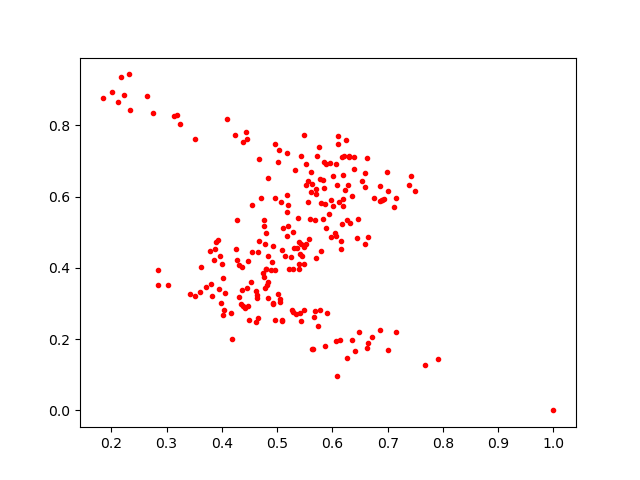

Data behind this chart, as committed beside it:
0.61934423, 0.5928247
0.6072, 0.6903
0.4009, 0.4102
0.4309, 0.4088
0.5582, 0.4815
0.2641, 0.8812
0.4656, 0.2602
0.3809, 0.3549
0.4467, 0.4182
0.3783, 0.4487
0.4805, 0.3967
0.4745, 0.3845
0.5801, 0.4484
0.7147, 0.596
0.5635, 0.172
0.5874, 0.58
0.7672, 0.1273
0.4453, 0.7626
0.3976, 0.3027
0.4372, 0.4031
0.4428, 0.782
0.5513, 0.6919
0.6711, 0.2062
0.5519, 0.466
0.4965, 0.595
0.4629, 0.3163
0.4383, 0.7538
0.6346, 0.6005
0.505, 0.3124
0.5046, 0.3048
0.3717, 0.3464
0.5358, 0.4568
0.6272, 0.146
0.5212, 0.3969
0.5298, 0.4562
0.6998, 0.6156
0.6356, 0.1981
0.2326, 0.9431
0.6634, 0.707
0.7391, 0.6337
0.5958, 0.6939
0.43, 0.3169
0.6174, 0.7113
0.5009, 0.3274
0.6223, 0.6199
0.5885, 0.5113
1.0, 0.0
0.6903, 0.5901
0.2179, 0.9344
0.6588, 0.6655
0.5516, 0.6328
0.4379, 0.294
0.5015, 0.6985
0.48, 0.4992
0.5434, 0.2508
0.4274, 0.5345
0.4921, 0.3006
0.5774, 0.2818
0.5603, 0.6122
0.5858, 0.1821
0.4645, 0.4442
... 174 more rows
